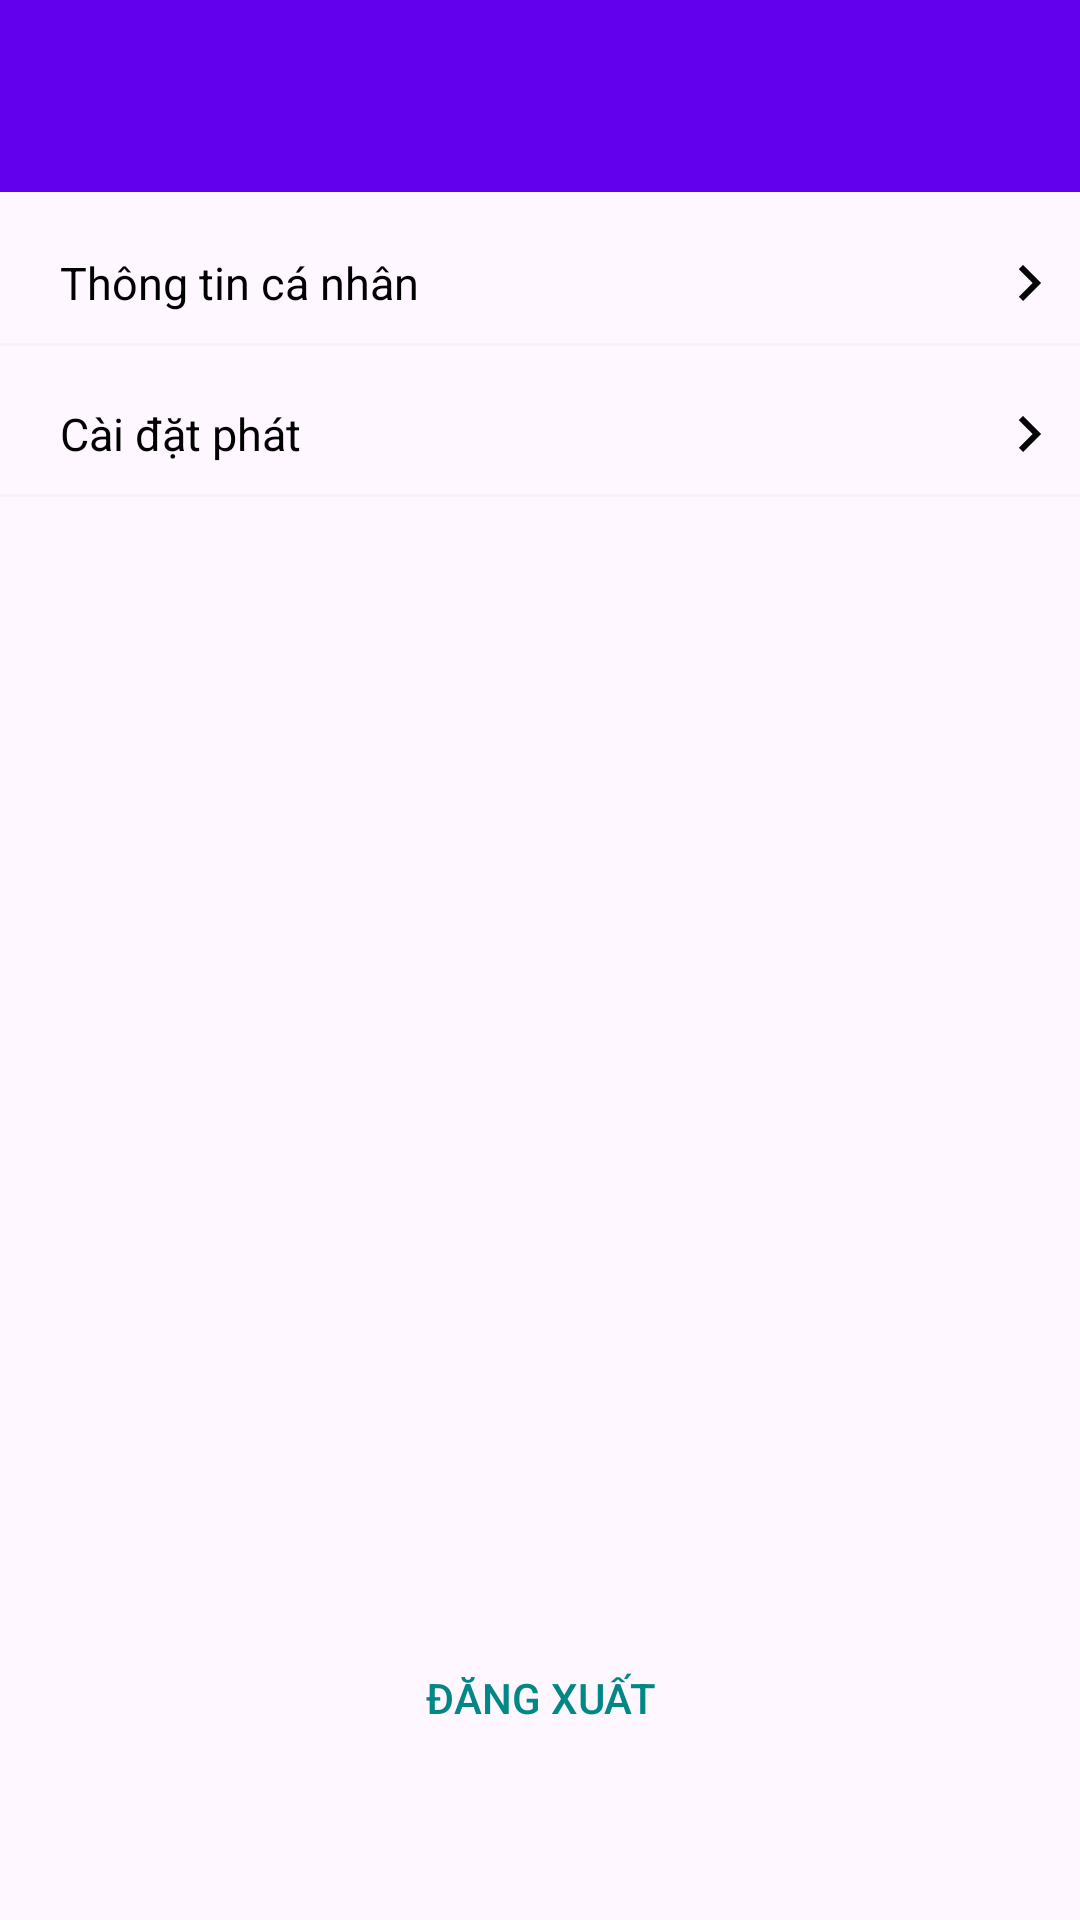

Produce the Android XML layout that renders to this screen, including the resource entries it uses.
<!-- AndroidManifest.xml: application theme Theme.WatchMovie -->
<!-- res/layout/frangment_private_setting.xml -->
<?xml version="1.0" encoding="utf-8"?>
<androidx.constraintlayout.widget.ConstraintLayout xmlns:android="http://schemas.android.com/apk/res/android"
    android:layout_width="match_parent"
    android:layout_height="match_parent"
    xmlns:app="http://schemas.android.com/apk/res-auto">

    <androidx.appcompat.widget.Toolbar
        android:id="@+id/tool_bar"
        app:layout_constraintStart_toStartOf="parent"
        app:layout_constraintTop_toTopOf="parent"
        android:background="@color/purple_500"
        app:titleTextColor="@color/white"
        android:layout_width="match_parent"
        android:layout_height="wrap_content"/>

    <androidx.appcompat.widget.AppCompatTextView
        android:id="@+id/setting_account"
        android:layout_marginTop="10dp"
        android:layout_marginStart="10dp"
        android:textColor="@color/black"
        android:padding="10dp"
        android:textSize="15sp"
        android:text="@string/info_account"
        app:layout_constraintStart_toStartOf="parent"
        app:layout_constraintTop_toBottomOf="@id/tool_bar"
        android:layout_width="match_parent"
        android:layout_height="wrap_content"/>

    <androidx.appcompat.widget.AppCompatImageView
        app:layout_constraintTop_toTopOf="@+id/setting_account"
        app:layout_constraintBottom_toBottomOf="@+id/setting_account"
        android:layout_marginEnd="5dp"
        android:src="@drawable/ic_arrow_right_more_category"
        app:layout_constraintEnd_toEndOf="parent"
        android:layout_width="wrap_content"
        android:layout_height="wrap_content"/>

    <View
        app:layout_constraintTop_toBottomOf="@+id/setting_account"
        android:background="@color/gray_light"
        android:layout_width="match_parent"
        android:layout_height="1dp"/>

    <androidx.appcompat.widget.AppCompatTextView
        android:id="@+id/setting_play_film"
        android:layout_marginTop="10dp"
        android:layout_marginStart="10dp"
        android:textColor="@color/black"
        android:padding="10dp"
        android:textSize="15sp"
        android:text="@string/setting_watch"
        app:layout_constraintStart_toStartOf="parent"
        app:layout_constraintTop_toBottomOf="@id/setting_account"
        android:layout_width="match_parent"
        android:layout_height="wrap_content"/>

    <androidx.appcompat.widget.AppCompatImageView
        app:layout_constraintTop_toTopOf="@+id/setting_play_film"
        app:layout_constraintBottom_toBottomOf="@+id/setting_play_film"
        android:layout_marginEnd="5dp"
        android:src="@drawable/ic_arrow_right_more_category"
        app:layout_constraintEnd_toEndOf="parent"
        android:layout_width="wrap_content"
        android:layout_height="wrap_content"/>

    <View
        app:layout_constraintTop_toBottomOf="@+id/setting_play_film"
        android:background="@color/gray_light"
        android:layout_width="match_parent"
        android:layout_height="1dp"/>

    <androidx.appcompat.widget.AppCompatButton
        android:textColor="@color/teal_700"
        android:background="@drawable/bg_white_arrow"
        android:backgroundTint="@color/gray_light"
        app:layout_constraintBottom_toBottomOf="parent"
        android:layout_marginEnd="10dp"
        android:layout_marginStart="10dp"
        android:layout_marginBottom="50dp"
        android:text="@string/logout"
        android:layout_width="match_parent"
        android:layout_height="wrap_content"/>

</androidx.constraintlayout.widget.ConstraintLayout>
<!-- resources referenced by this layout -->
<resources>
  <color name="black">#000000</color>
  <color name="gray_light">#F4F4F4</color>
  <color name="purple_500">#FF6200EE</color>
  <color name="teal_700">#FF018786</color>
  <color name="white">#FFFFFFFF</color>
  <!-- drawable ic_arrow_right_more_category (drawable) -->
  <vector xmlns:android="http://schemas.android.com/apk/res/android"
      android:width="24dp"
      android:height="24dp"
      android:autoMirrored="true"
      android:tint="#050505"
      android:viewportWidth="24"
      android:viewportHeight="24">
      <path
          android:fillColor="@android:color/white"
          android:pathData="M8.59,16.59L13.17,12 8.59,7.41 10,6l6,6 -6,6 -1.41,-1.41z" />
  </vector>
  <string name="info_account">Thông tin cá nhân</string>
  <string name="logout">Đăng xuất</string>
  <string name="setting_watch">Cài đặt phát</string>
  <style name="Theme.WatchMovie" parent="Theme.Material3.Light.NoActionBar">
          
          <item name="colorPrimary">@color/purple_500</item>
          <item name="colorPrimaryVariant">@color/purple_700</item>
          <item name="colorOnPrimary">@color/white</item>
          
          <item name="colorSecondary">@color/teal_200</item>
          <item name="colorSecondaryVariant">@color/teal_700</item>
          <item name="colorOnSecondary">@color/black</item>
          
          <item name="android:statusBarColor">?attr/colorPrimaryVariant</item>
      </style>
  <color name="purple_700">#FF3700B3</color>
  <color name="teal_200">#FF03DAC5</color>
</resources>
